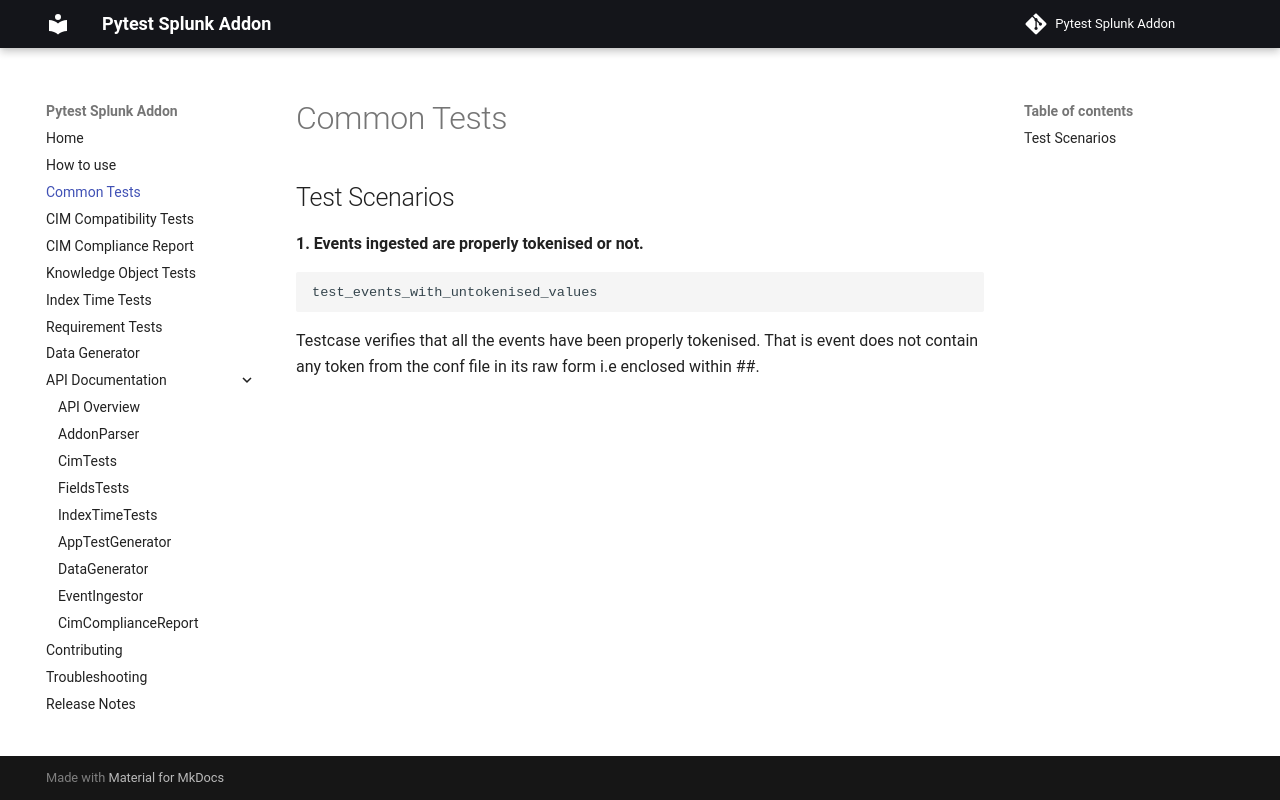

repository: splunk/pytest-splunk-addon · page: common_tests/index.html · generator: mkdocs

# Common Tests

## Test Scenarios

**1. Events ingested are properly tokenised or not.**

 ```python
 test_events_with_untokenised_values
 ```

 Testcase verifies that all the events have been properly tokenised.
 That is event does not contain any token from the conf file in its raw form i.e enclosed within ##.
